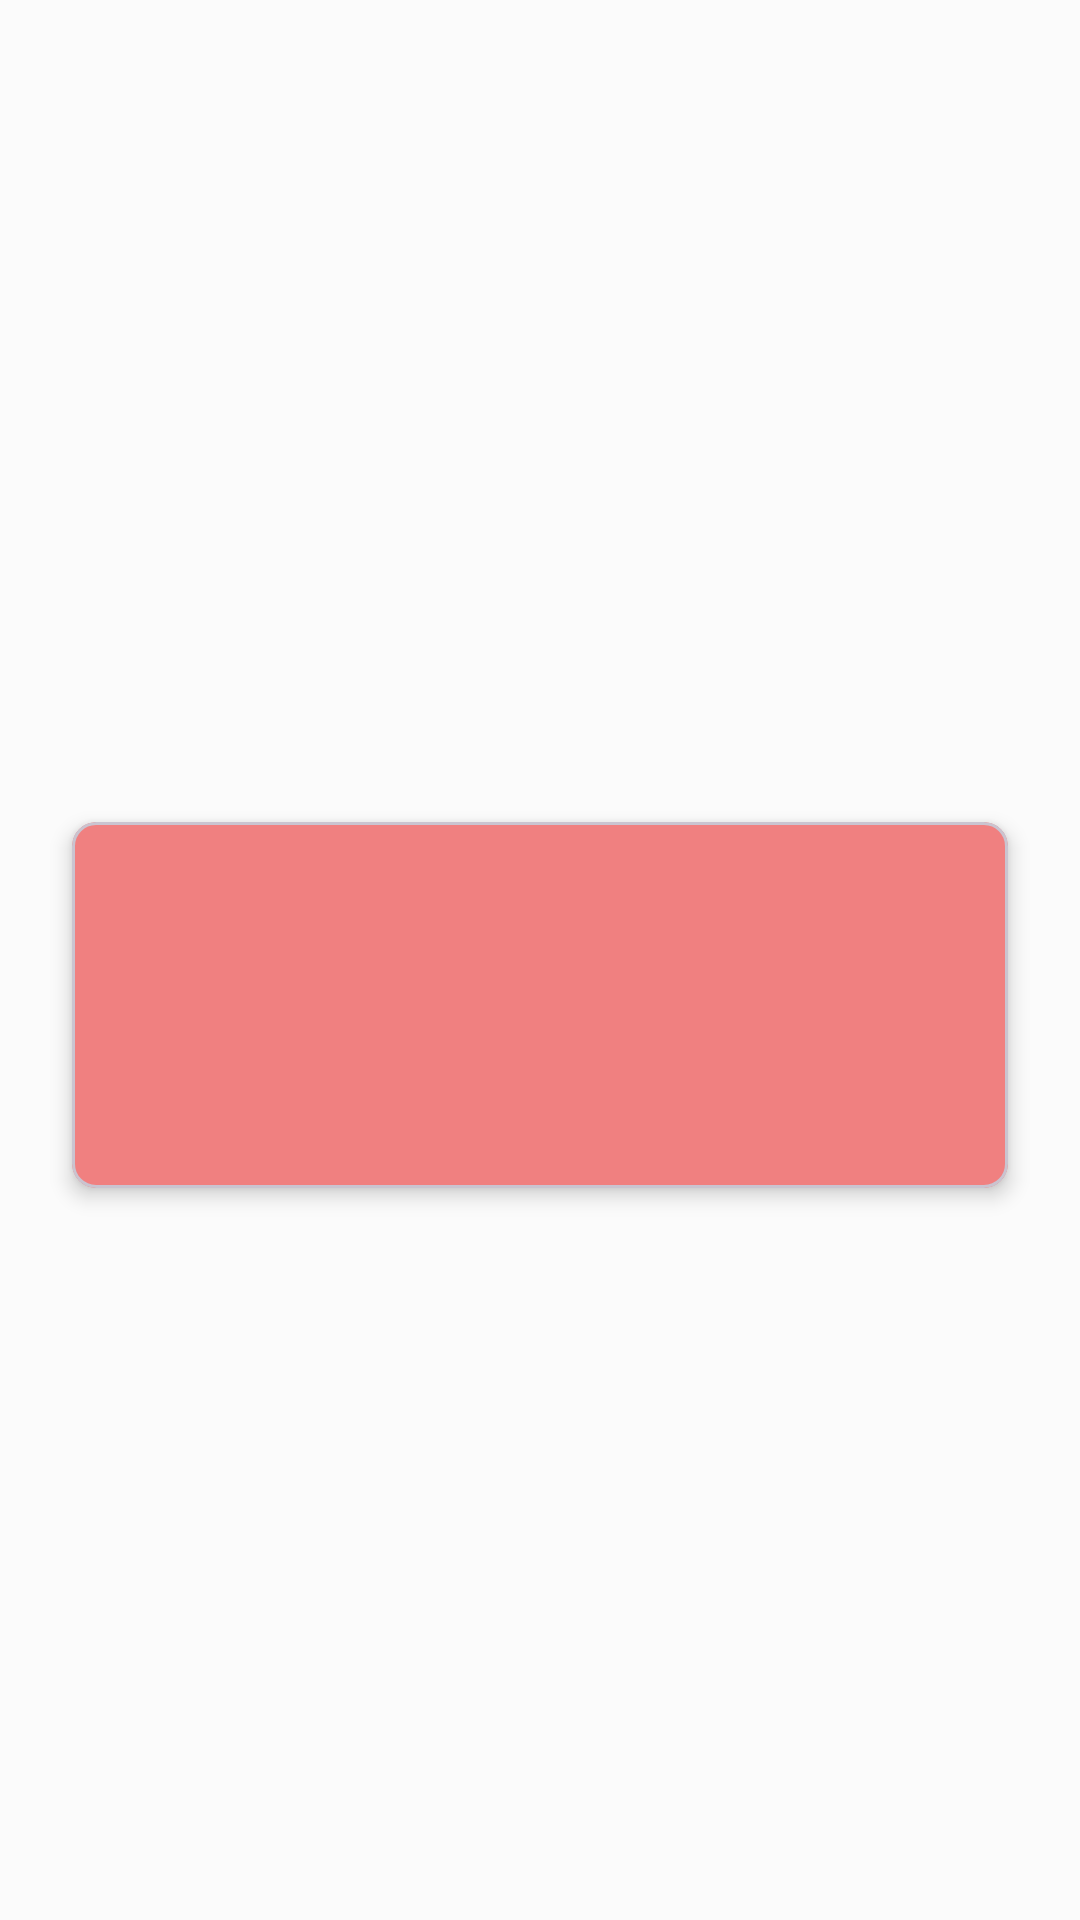

This screen was rendered from an Android layout file. Write that file and the resources it references.
<!-- AndroidManifest.xml: application theme Theme.Norwichcityfc -->
<!-- res/layout/activity_coach.xml -->
<?xml version="1.0" encoding="utf-8"?>
<LinearLayout
    xmlns:android="http://schemas.android.com/apk/res/android"
    xmlns:app="http://schemas.android.com/apk/res-auto"
    xmlns:tools="http://schemas.android.com/tools"
    android:layout_width="match_parent"
    android:layout_height="match_parent"
    android:orientation="vertical"
    android:background="#FFFBFBFB"
    tools:context=".CoachActivity">

    <ImageView
        android:id="@+id/imgCoach"
        android:layout_width="match_parent"
        android:layout_height="250dp"
        android:scaleType="centerCrop"
        tools:srcCompat="@tools:sample/avatars" /> <com.google.android.material.card.MaterialCardView
    android:id="@+id/cardCoachInfo"
    android:layout_width="match_parent"
    android:layout_height="wrap_content"
    android:layout_marginStart="24dp"
    android:layout_marginEnd="24dp"
    android:layout_marginTop="24dp"
    app:cardBackgroundColor="#F08080" app:cardCornerRadius="8dp"
    app:cardElevation="4dp">

    <LinearLayout
        android:layout_width="match_parent"
        android:layout_height="wrap_content"
        android:orientation="vertical"
        android:gravity="center_horizontal"
        android:padding="16dp">

        <TextView
            android:id="@+id/tvCoachName"
            android:layout_width="wrap_content"
            android:layout_height="wrap_content"
            android:textSize="22sp"
            android:textStyle="bold"
            android:textColor="@android:color/black"
            tools:text="Nama Pelatih" />

        <TextView
            android:id="@+id/tvCoachDob"
            android:layout_width="wrap_content"
            android:layout_height="wrap_content"
            android:layout_marginTop="8dp"
            android:textSize="18sp"
            android:textColor="@android:color/black"
            tools:text="YYYY-MM-DD" />

        <TextView
            android:id="@+id/tvCoachNationality"
            android:layout_width="wrap_content"
            android:layout_height="wrap_content"
            android:layout_marginTop="4dp"
            android:textSize="18sp"
            android:textColor="@android:color/black"
            tools:text="Kebangsaan" />

    </LinearLayout>
</com.google.android.material.card.MaterialCardView>

</LinearLayout>
<!-- resources referenced by this layout -->
<resources>
  <style name="Theme.Norwichcityfc" parent="Base.Theme.Norwichcityfc" />
  <style name="Base.Theme.Norwichcityfc" parent="Theme.Material3.DayNight.NoActionBar">
          
          
      </style>
</resources>
